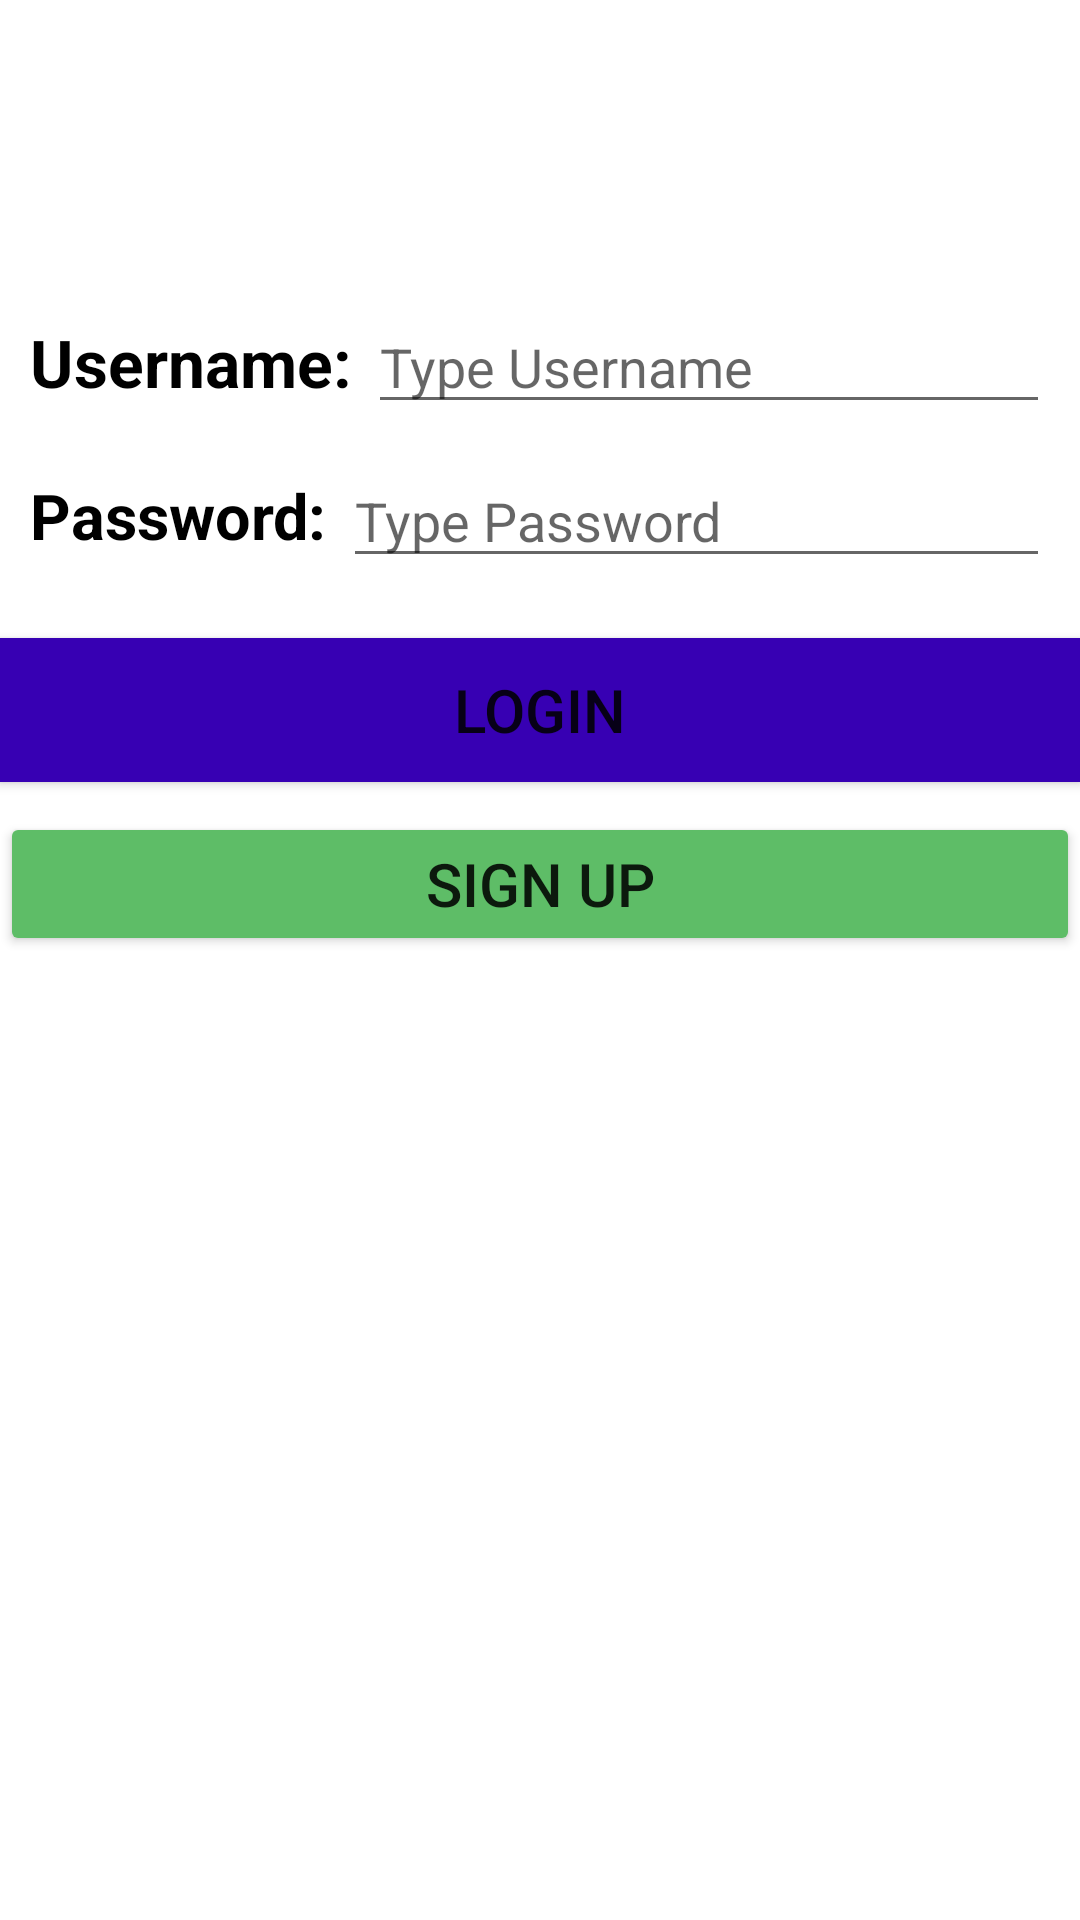

Reconstruct the res/layout file that produces this screen, plus the resources it refers to.
<!-- AndroidManifest.xml: application theme Theme.Bbsapp -->
<!-- res/layout/activity_login.xml -->
<?xml version="1.0" encoding="utf-8"?>
<LinearLayout xmlns:android="http://schemas.android.com/apk/res/android"
    android:orientation="vertical" android:layout_width="match_parent"
    android:layout_height="match_parent">

    <ImageView
        android:layout_marginTop="80dp"
        android:src="@mipmap/ic_launcher"
        android:layout_width="match_parent"
        android:layout_height="wrap_content"/>

    <LinearLayout
        android:layout_margin="10dp"
        android:orientation="vertical"
        android:layout_width="match_parent"
        android:layout_height="wrap_content">

    <LinearLayout
        android:layout_marginTop="10dp"
        android:gravity="center"
        android:orientation="horizontal"
        android:layout_width="match_parent"
        android:layout_height="wrap_content">

        <TextView
            android:textStyle="bold"
            android:textColor="#000"
            android:textSize="22sp"
            android:text="Username: "
            android:layout_width="wrap_content"
            android:layout_height="wrap_content"/>
        <EditText
            android:id="@+id/username"
            android:layout_width="match_parent"
            android:layout_height="wrap_content"
            android:hint="Type Username"/>
        </LinearLayout>

    <LinearLayout
        android:layout_marginTop="10dp"
        android:gravity="center"
        android:orientation="horizontal"
        android:layout_width="match_parent"
        android:layout_height="wrap_content">

        <TextView
            android:textStyle="bold"
            android:textColor="#000"
            android:textSize="21sp"
            android:text="Password: "
            android:layout_width="wrap_content"
            android:layout_height="wrap_content"/>

        <EditText
            android:id="@+id/password"
            android:layout_width="match_parent"
            android:layout_height="wrap_content"
            android:hint="Type Password"/>
    </LinearLayout>
    </LinearLayout>

    <Button
        android:id="@+id/loginButton"
        android:layout_marginTop="10dp"
        android:background="@color/design_default_color_primary_dark"
        android:textSize="20sp"
        android:text="Login"
        android:layout_width="match_parent"
        android:layout_height="wrap_content"/>

    <Button
        android:id="@+id/signUpButton"
        android:layout_width="match_parent"
        android:layout_height="wrap_content"
        android:layout_marginTop="10dp"
        android:backgroundTint="#5EBD67"
        android:text="Sign Up"
        android:textSize="20sp" />

</LinearLayout>
<!-- resources referenced by this layout -->
<resources>
  <style name="Theme.Bbsapp" parent="Theme.MaterialComponents.DayNight.DarkActionBar">
          
          <item name="colorPrimary">@color/purple_500</item>
          <item name="colorPrimaryVariant">@color/purple_700</item>
          <item name="colorOnPrimary">@color/white</item>
          
          <item name="colorSecondary">@color/teal_200</item>
          <item name="colorSecondaryVariant">@color/teal_700</item>
          <item name="colorOnSecondary">@color/black</item>
          
          <item name="android:statusBarColor" tools:targetApi="l">?attr/colorPrimaryVariant</item>
          
      </style>
  <color name="purple_500">#FF6200EE</color>
  <color name="purple_700">#FF3700B3</color>
  <color name="white">#FFFFFFFF</color>
  <color name="teal_200">#FF03DAC5</color>
  <color name="teal_700">#FF018786</color>
  <color name="black">#FF000000</color>
</resources>
